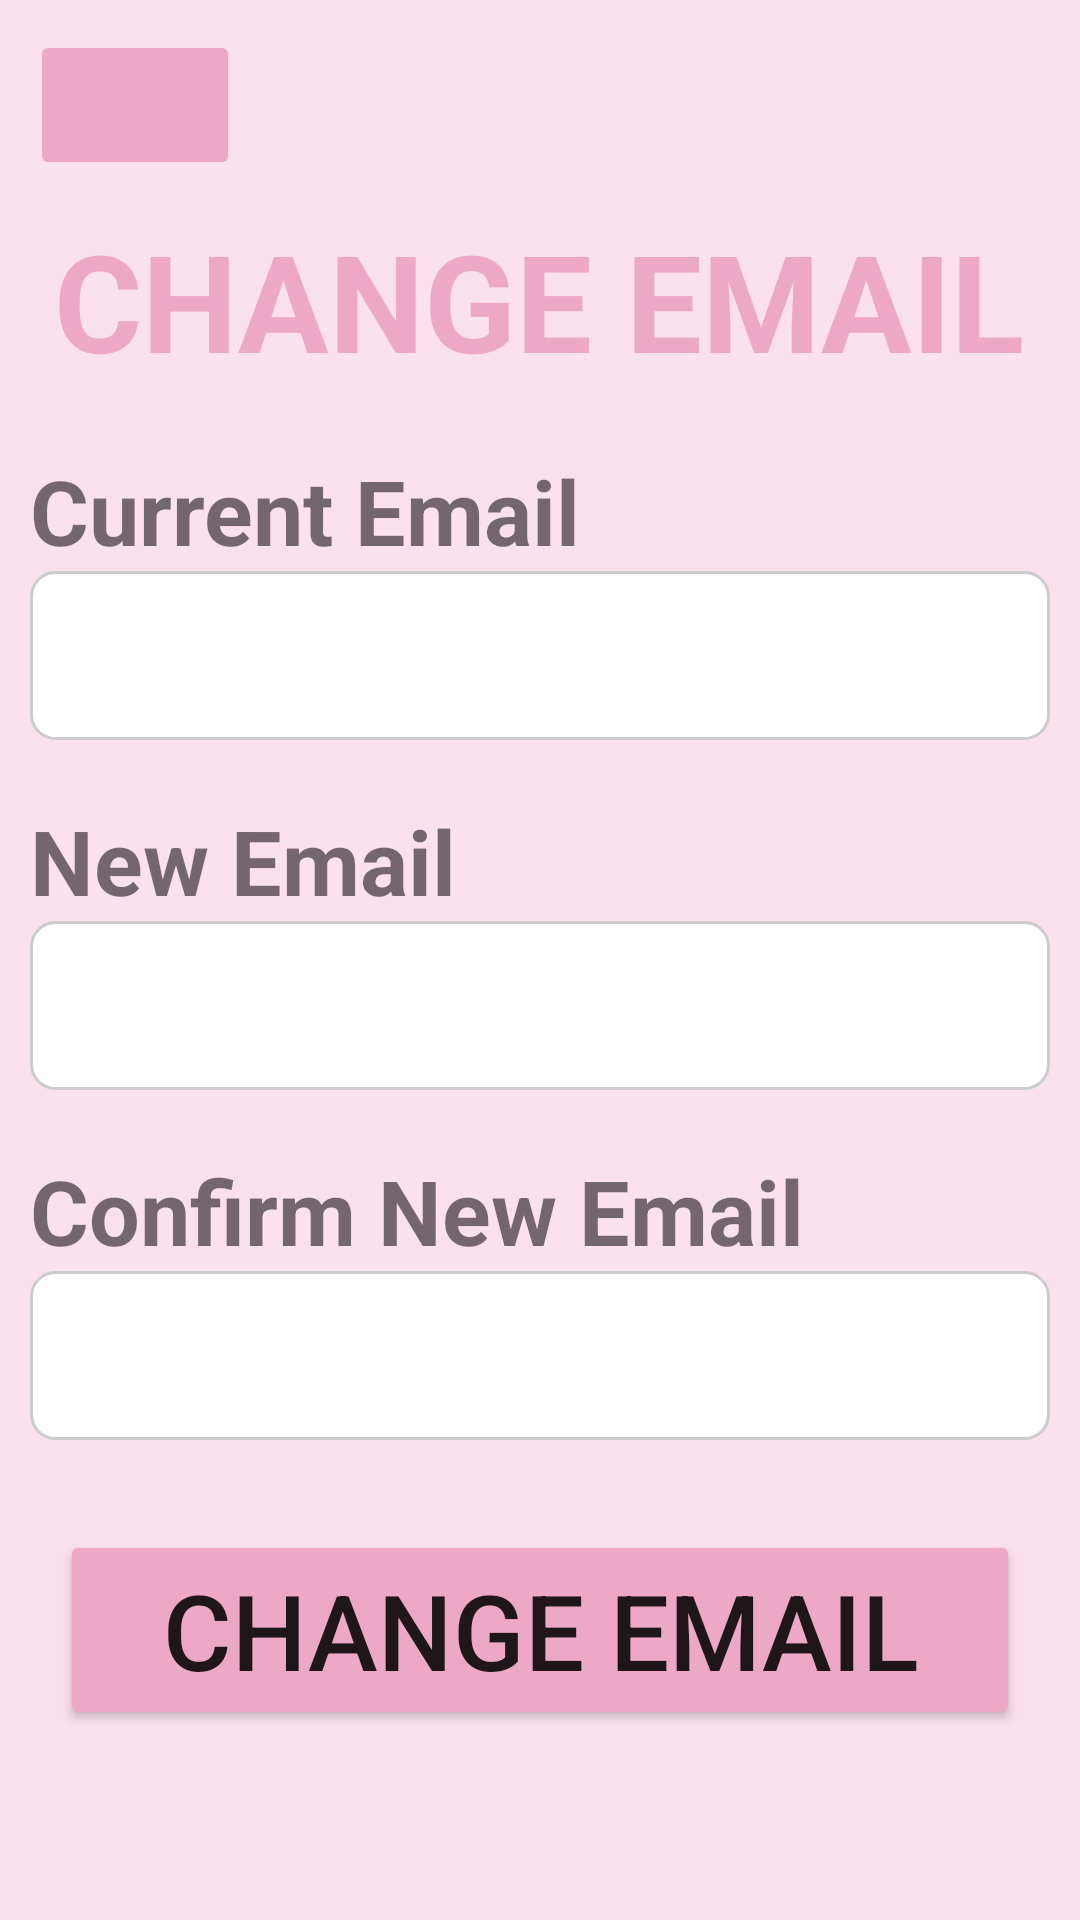

Here is an Android app screen rendered from its layout file. Give the layout XML and the strings, colors and styles it references.
<!-- AndroidManifest.xml: fallback theme Theme.MaterialComponents.DayNight.NoActionBar -->
<!-- res/layout/activity_change_email.xml -->
<?xml version="1.0" encoding="utf-8"?>
<RelativeLayout xmlns:android="http://schemas.android.com/apk/res/android"
    xmlns:app="http://schemas.android.com/apk/res-auto"
    xmlns:tools="http://schemas.android.com/tools"
    android:id="@+id/main"
    android:layout_width="match_parent"
    android:layout_height="match_parent"
    tools:context=".ChangeEmailActivity"
    android:background="@color/customPink">

    <ImageButton
        android:id="@+id/back"
        android:layout_width="70dp"
        android:layout_height="50dp"
        android:backgroundTint="@color/pinkLight"
        android:layout_marginLeft="10dp"
        android:layout_marginTop="10dp"
        app:srcCompat="@drawable/baseline_arrow_back_24" />

    <TextView
        android:layout_width="wrap_content"
        android:layout_height="wrap_content"
        android:layout_marginTop="70dp"
        android:text="CHANGE EMAIL"
        android:textSize="45dp"
        android:textStyle="bold"
        android:layout_centerHorizontal="true"
        android:textColor="@color/pinkLight"
        android:id="@+id/changeemailtext">
    </TextView>

    <TextView
        android:layout_width="wrap_content"
        android:layout_height="wrap_content"
        android:text="Current Email"
        android:textStyle="bold"
        android:textSize="30dp"
        android:id="@+id/currentemail"
        android:layout_alignLeft="@id/currentemailedittext"
        android:layout_marginTop="20dp"
        android:layout_below="@id/changeemailtext"
        />
    <EditText
        android:layout_width="match_parent"
        android:layout_height="wrap_content"
        android:textSize="30dp"
        android:background="@drawable/rounded_edittext"
        android:layout_marginLeft="10dp"
        android:layout_marginRight="10dp"
        android:id="@+id/currentemailedittext"
        android:layout_below="@id/currentemail" />

    <TextView
        android:layout_width="wrap_content"
        android:layout_height="wrap_content"
        android:text="New Email"
        android:textStyle="bold"
        android:textSize="30dp"
        android:id="@+id/newemail"
        android:layout_alignLeft="@id/currentemailedittext"
        android:layout_marginTop="20dp"
        android:layout_below="@id/currentemailedittext"
        />
    <EditText
        android:layout_width="match_parent"
        android:layout_height="wrap_content"
        android:textSize="30dp"
        android:background="@drawable/rounded_edittext"
        android:layout_marginLeft="10dp"
        android:layout_marginRight="10dp"
        android:id="@+id/newemailedittext"
        android:layout_below="@id/newemail" />

    <TextView
        android:layout_width="wrap_content"
        android:layout_height="wrap_content"
        android:text="Confirm New Email"
        android:textStyle="bold"
        android:textSize="30dp"
        android:id="@+id/confirmnewemail"
        android:layout_alignLeft="@id/currentemailedittext"
        android:layout_marginTop="20dp"
        android:layout_below="@id/newemailedittext"
        />
    <EditText
        android:layout_width="match_parent"
        android:layout_height="wrap_content"
        android:textSize="30dp"
        android:background="@drawable/rounded_edittext"
        android:layout_marginLeft="10dp"
        android:layout_marginRight="10dp"
        android:id="@+id/confirmnewemailedittext"
        android:layout_below="@id/confirmnewemail" />

    <Button
        android:id="@+id/changeemailButton"
        android:layout_width="match_parent"
        android:layout_height="wrap_content"
        android:layout_marginLeft="20dp"
        android:layout_marginTop="30dp"
        android:layout_marginRight="20dp"
        android:backgroundTint="@color/pinkLight"
        android:text="CHANGE EMAIL"
        android:textSize="35dp"
        app:cornerRadius="10dp"
        android:layout_below="@id/confirmnewemailedittext"/>

</RelativeLayout>
<!-- resources referenced by this layout -->
<resources>
  <color name="customPink">#FBE1ED</color>
  <color name="pinkLight">#EDA8C6</color>
  <!-- drawable rounded_edittext (drawable) -->
  <shape xmlns:android="http://schemas.android.com/apk/res/android">
  
      <solid android:color="#FFFFFF"/>
  
      <stroke android:width="1dp" android:color="#CCCCCC"/>
  
      <corners android:radius="8dp"/>
  
      <padding
          android:left="8dp"
          android:top="8dp"
          android:right="8dp"
          android:bottom="8dp"/>
  </shape>
</resources>
